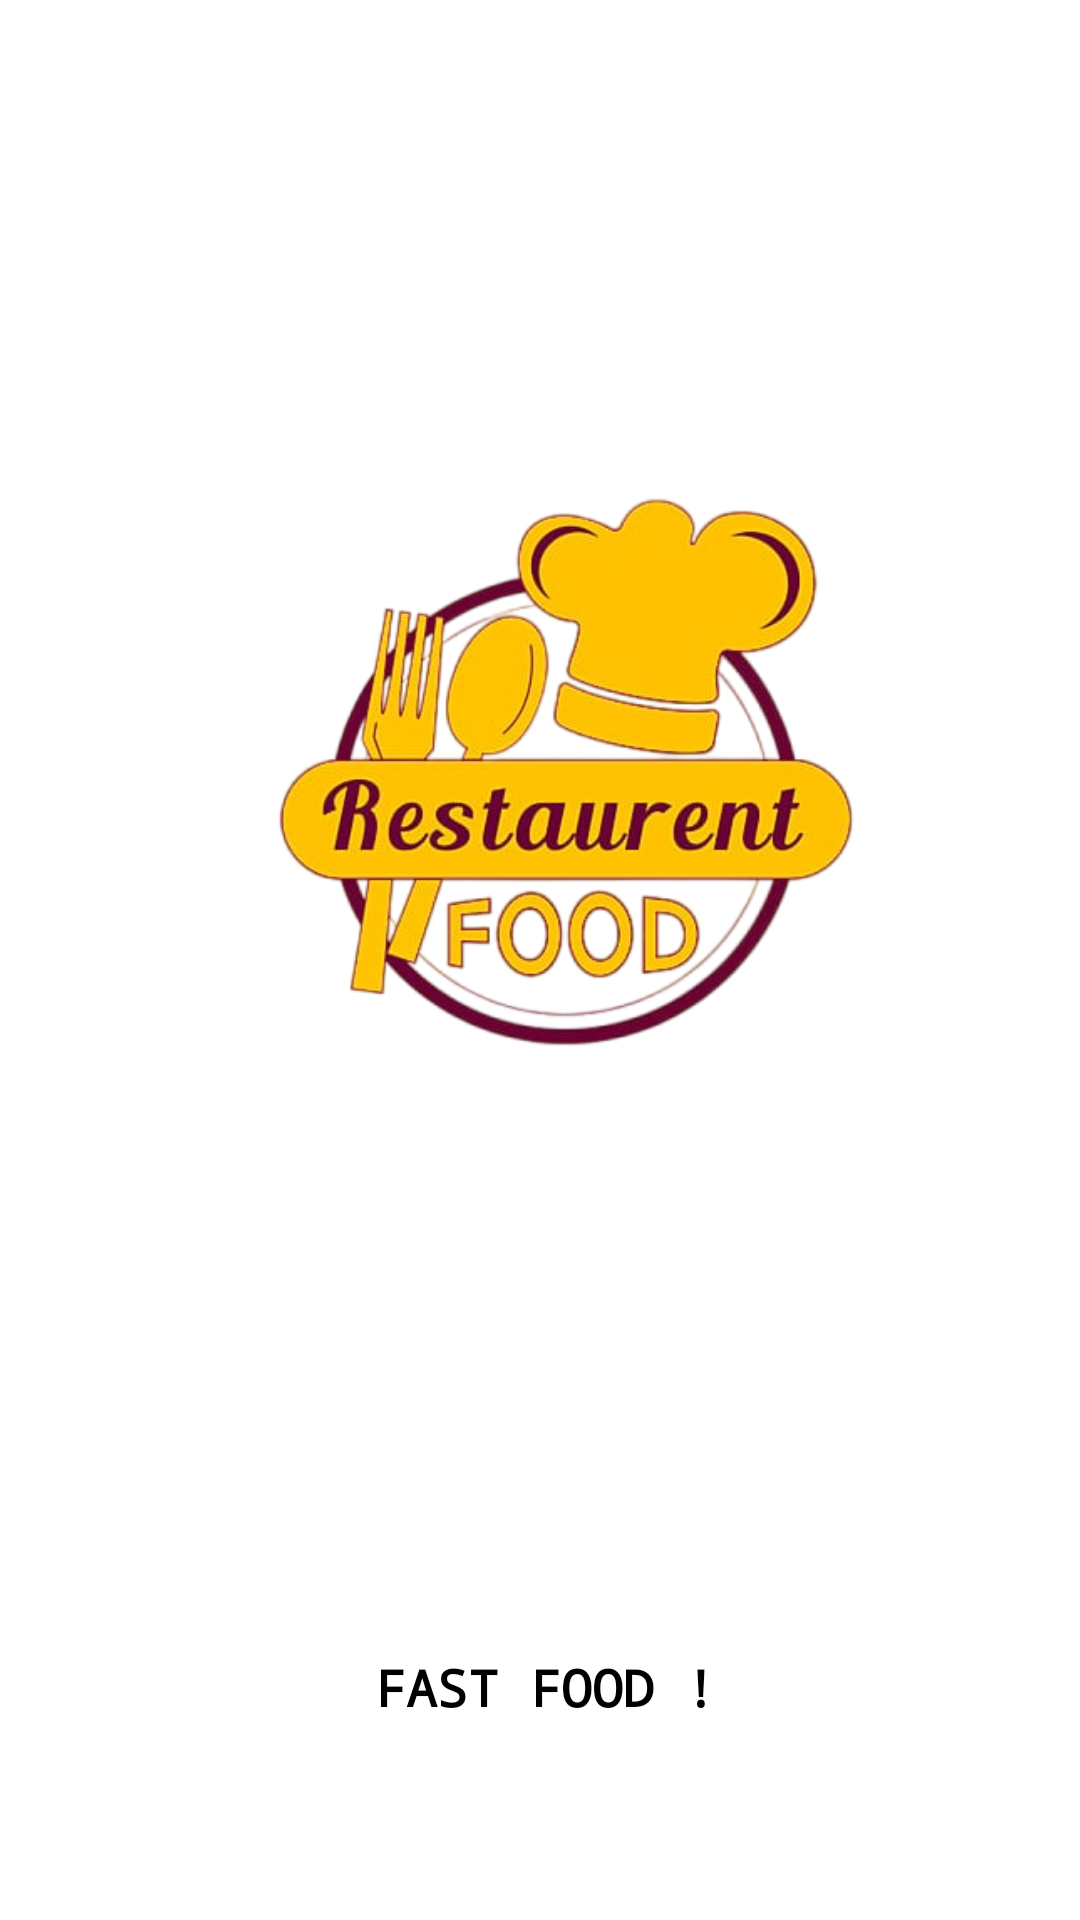

Write the Android layout XML for this screen, with the resource values it uses.
<!-- AndroidManifest.xml: application theme Theme.FinalProject2022R -->
<!-- res/layout/activity_main.xml -->
<?xml version="1.0" encoding="utf-8"?>
<androidx.constraintlayout.widget.ConstraintLayout xmlns:android="http://schemas.android.com/apk/res/android"
    xmlns:app="http://schemas.android.com/apk/res-auto"
    xmlns:tools="http://schemas.android.com/tools"
    android:layout_width="match_parent"
    android:layout_height="match_parent"
    android:background="@color/white"
    tools:context=".MainActivity">

    <ImageView
        android:id="@+id/imageView"
        android:layout_width="346dp"
        android:layout_height="201dp"
        android:layout_marginLeft="40dp"
        android:layout_marginRight="40dp"
        android:adjustViewBounds="false"
        android:src="@drawable/food1"
        app:layout_constraintBottom_toBottomOf="parent"
        app:layout_constraintEnd_toEndOf="parent"
        app:layout_constraintHorizontal_bias="0.375"
        app:layout_constraintStart_toStartOf="parent"
        app:layout_constraintTop_toTopOf="parent"
        app:layout_constraintVertical_bias="0.363" />

    <TextView
        android:id="@+id/textView7"
        android:layout_width="217dp"
        android:layout_height="30dp"
        android:fontFamily="monospace"
        android:gravity="center"
        android:text="Fast Food ! "
        android:textAlignment="center"
        android:textAllCaps="true"
        android:textColor="@color/black"
        android:textSize="17sp"
        android:textStyle="bold"
        app:layout_constraintBottom_toBottomOf="parent"
        app:layout_constraintEnd_toEndOf="parent"
        app:layout_constraintHorizontal_bias="0.551"
        app:layout_constraintStart_toStartOf="parent"
        app:layout_constraintTop_toBottomOf="@+id/imageView"
        app:layout_constraintVertical_bias="0.749" />

</androidx.constraintlayout.widget.ConstraintLayout>
<!-- resources referenced by this layout -->
<resources>
  <!-- drawable food1: png bitmap (drawable, 147307 bytes) -->
  <style name="Theme.FinalProject2022R" parent="Theme.MaterialComponents.DayNight.DarkActionBar">
          
          <item name="colorPrimary">@color/purple_500</item>
          <item name="colorPrimaryVariant">@color/purple_700</item>
          <item name="colorOnPrimary">@color/white</item>
          
          <item name="colorSecondary">@color/teal_200</item>
          <item name="colorSecondaryVariant">@color/teal_700</item>
          <item name="colorOnSecondary">@color/black</item>
          
          <item name="android:statusBarColor" tools:targetApi="l">?attr/colorPrimaryVariant</item>
          
      </style>
  <!-- not gathered from this repository: default colours our renderer supplied (Android Studio template values) -->
  <color name="purple_500">#FF6200EE</color>
  <color name="purple_700">#FF3700B3</color>
  <color name="teal_200">#FF03DAC5</color>
  <color name="teal_700">#FF018786</color>
  <color name="black">#FF000000</color>
  <color name="white">#FFFFFFFF</color>
</resources>
